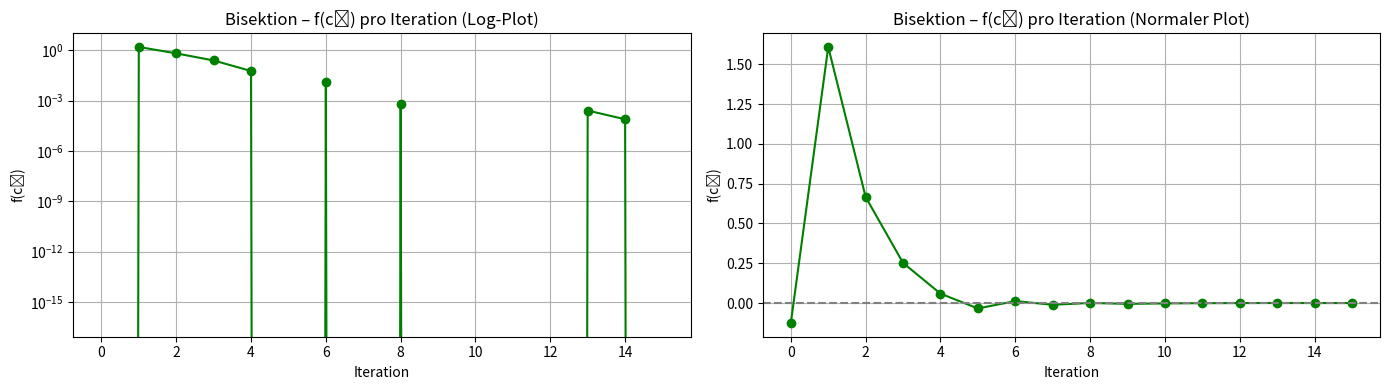

Python code for this plot:
import matplotlib.pyplot as plt
import numpy as np

def f(x):
    return x**3 - x - 2

def bisektion_detail(a, b, tol=1e-5):
    a_vals = []
    b_vals = []
    c_vals = []
    fc_vals = []
    intervals = []

    while (b - a) / 2.0 > tol:
        c = (a + b) / 2.0
        a_vals.append(a)
        b_vals.append(b)
        c_vals.append(c)
        fc_vals.append(f(c))
        intervals.append(b - a)
        if f(c) == 0:
            break
        elif f(a) * f(c) < 0:
            b = c
        else:
            a = c
    return a_vals, b_vals, c_vals, fc_vals, intervals

# Berechnung
a_vals, b_vals, c_vals, fc_vals, intervals = bisektion_detail(1, 2)

# Diagramm: f(cₙ) pro Iteration (Log-Plot) und f(cₙ) pro Iteration (normaler Plot)
plt.figure(figsize=(14, 4))

# Plot für f(cₙ) pro Iteration (Log-Plot)
plt.subplot(1, 2, 1)
plt.plot(fc_vals, label='f(cₙ)', color='green', marker='o')
plt.axhline(0, color='gray', linestyle='--')
plt.title('Bisektion – f(cₙ) pro Iteration (Log-Plot)')
plt.xlabel('Iteration')
plt.ylabel('f(cₙ)')
plt.yscale('log')  # Logarithmische Skala
plt.grid(True)

# Plot für f(cₙ) pro Iteration (normaler Plot)
plt.subplot(1, 2, 2)
plt.plot(fc_vals, label='f(cₙ)', color='green', marker='o')
plt.axhline(0, color='gray', linestyle='--')
plt.title('Bisektion – f(cₙ) pro Iteration (Normaler Plot)')
plt.xlabel('Iteration')
plt.ylabel('f(cₙ)')
plt.grid(True)

plt.tight_layout()
plt.show()
